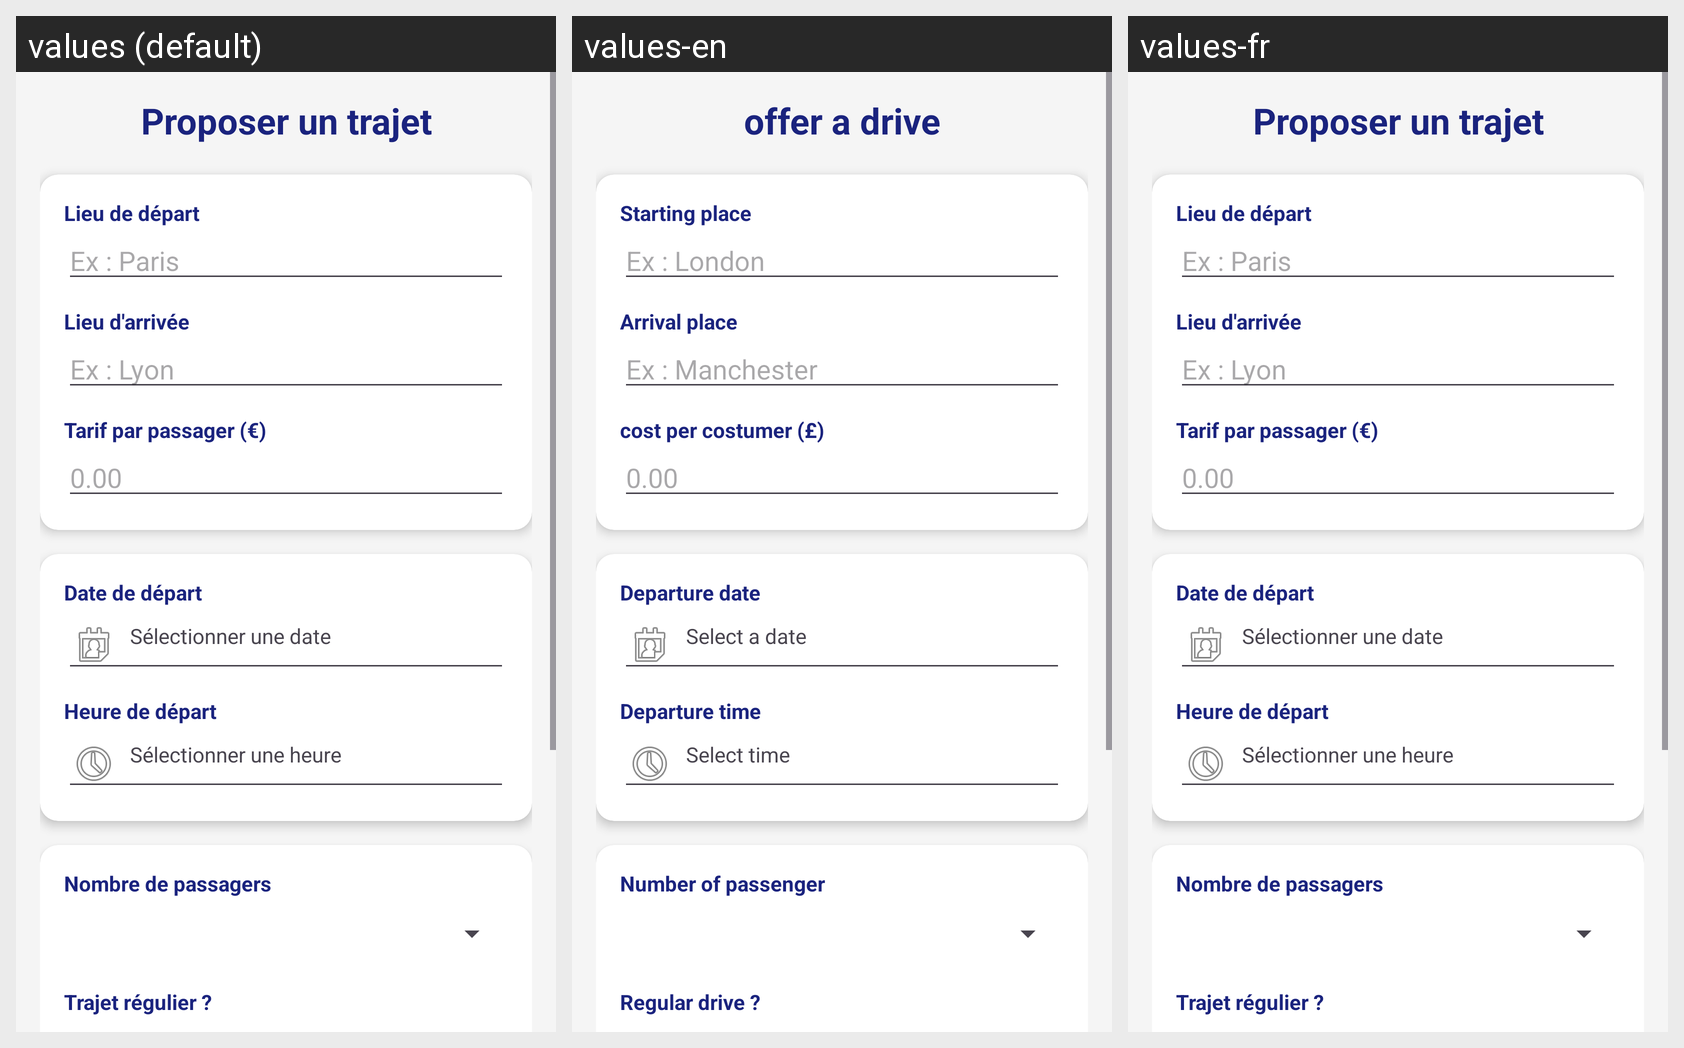

The same Android screen rendered under several of its app's locales, left to right. List the strings drawn on it with the default value and each locale's translation.
Android screen res/layout/fragment_drive_offer.xml rendered under 3 locales, left to right: values (default), values-en, values-fr. Device: Nexus 5 (rendered at 1080×1920; each locale shown at half size, 540×960, under a caption strip naming it); theme Theme.Cocovoitte.
Strings drawn on this screen, with the default value and each locale's value (text and hints the layout hard-codes, and strings that could not be matched under every locale, appear in the picture but are not listed):

tv_driveOffer
  values: Proposer un trajet
  values-en: offer a drive
  values-fr: Proposer un trajet  [not translated; the default value is used]

tv_startingPlace
  values: Lieu de départ
  values-en: Starting place
  values-fr: Lieu de départ  [not translated; the default value is used]

hint_startingPlace
  values: Ex : Paris
  values-en: Ex : London
  values-fr: Ex : Paris  [not translated; the default value is used]

tv_arrivalPlace
  values: Lieu d'arrivée
  values-en: Arrival place
  values-fr: Lieu d'arrivée  [not translated; the default value is used]

hint_arrivalPlace
  values: Ex : Lyon
  values-en: Ex : Manchester
  values-fr: Ex : Lyon  [not translated; the default value is used]

tv_costPerPassenger
  values: Tarif par passager (€)
  values-en: cost per costumer (£)
  values-fr: Tarif par passager (€)  [not translated; the default value is used]

tv_departureDate
  values: Date de départ
  values-en: Departure date
  values-fr: Date de départ  [not translated; the default value is used]

et_selectADate
  values: Sélectionner une date
  values-en: Select a date
  values-fr: Sélectionner une date  [not translated; the default value is used]

tv_departureTime
  values: Heure de départ
  values-en: Departure time
  values-fr: Heure de départ  [not translated; the default value is used]

et_selectTime
  values: Sélectionner une heure
  values-en: Select time
  values-fr: Sélectionner une heure  [not translated; the default value is used]

tv_numberOfPassenger
  values: Nombre de passagers
  values-en: Number of passenger
  values-fr: Nombre de passagers  [not translated; the default value is used]

tv_isRegularDrive
  values: Trajet régulier ?
  values-en: Regular drive ?
  values-fr: Trajet régulier ?  [not translated; the default value is used]
